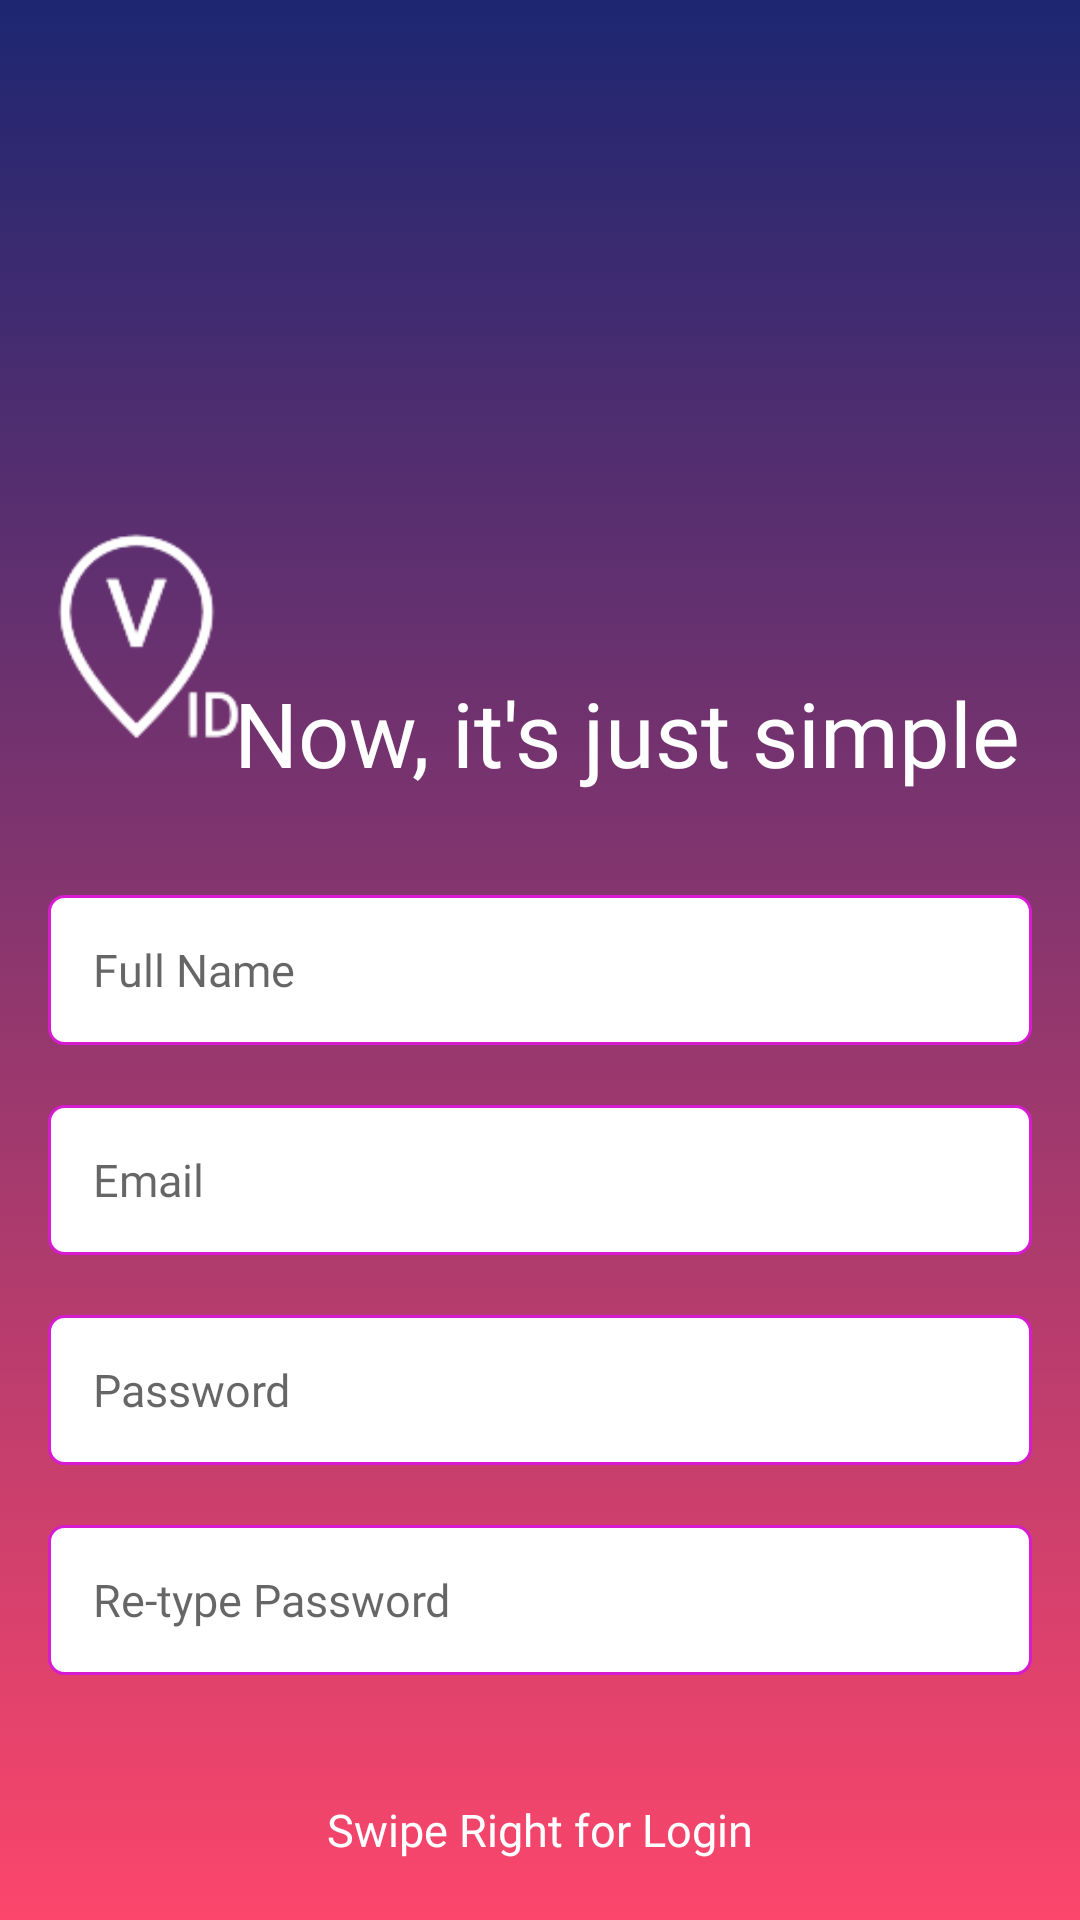

The Android layout XML behind this screen, and the referenced resources:
<!-- AndroidManifest.xml: application theme AppTheme -->
<!-- res/layout/register_layout.xml -->
<?xml version="1.0" encoding="utf-8"?>
<androidx.constraintlayout.widget.ConstraintLayout
    xmlns:android="http://schemas.android.com/apk/res/android"
    xmlns:app="http://schemas.android.com/apk/res-auto"
    xmlns:tools="http://schemas.android.com/tools"
    android:layout_width="match_parent"
    android:layout_height="match_parent"
    tools:context=".RegisterFragment"
    android:background="@drawable/gradient"
    >

    <EditText
        android:id="@+id/et_password"
        android:layout_width="match_parent"
        android:layout_height="50dp"
        android:layout_marginStart="16dp"
        android:layout_marginTop="20dp"
        android:layout_marginEnd="16dp"
        android:background="@drawable/et_custom"
        android:fontFamily="@font/roboto_regular"
        android:hint="@string/password"
        android:inputType="textPassword"
        android:padding="15dp"
        android:textSize="15sp"
        app:layout_constraintEnd_toEndOf="parent"
        app:layout_constraintHorizontal_bias="0.0"
        app:layout_constraintStart_toStartOf="parent"
        app:layout_constraintTop_toBottomOf="@+id/et_email" />

    <EditText
        android:id="@+id/et_name"
        android:layout_width="match_parent"
        android:layout_height="50dp"
        android:layout_marginStart="16dp"
        android:layout_marginTop="34dp"
        android:layout_marginEnd="16dp"
        android:background="@drawable/et_custom"
        android:fontFamily="@font/roboto_regular"
        android:hint="@string/your_name"
        android:inputType="textPersonName"
        android:padding="15dp"
        android:textSize="15sp"
        app:layout_constraintEnd_toEndOf="parent"
        app:layout_constraintHorizontal_bias="0.0"
        app:layout_constraintStart_toStartOf="parent"
        app:layout_constraintTop_toBottomOf="@+id/tv_subtitle" />

    <Button
        android:id="@+id/btn_register"
        android:layout_width="wrap_content"
        android:layout_height="wrap_content"
        android:layout_centerInParent="true"
        android:layout_marginTop="35dp"
        android:layout_marginBottom="133dp"
        android:background="@drawable/custom_btn"
        android:fontFamily="@font/roboto_regular"
        android:text="@string/register"
        android:textStyle="bold"
        android:textColor="@android:color/black"
        app:layout_constraintBottom_toBottomOf="parent"
        app:layout_constraintEnd_toEndOf="parent"
        android:paddingLeft="10dp"
        android:paddingRight="10dp"
        app:layout_constraintStart_toStartOf="parent"
        app:layout_constraintTop_toBottomOf="@+id/et_repassword" />

    <EditText
        android:id="@+id/et_email"
        android:layout_width="match_parent"
        android:layout_height="50dp"
        android:layout_marginStart="16dp"
        android:layout_marginTop="20dp"
        android:layout_marginEnd="16dp"
        android:background="@drawable/et_custom"
        android:fontFamily="@font/roboto_regular"
        android:hint="@string/e_mail"
        android:inputType="textEmailAddress"
        android:padding="15dp"
        android:textSize="15sp"
        app:layout_constraintEnd_toEndOf="parent"
        app:layout_constraintHorizontal_bias="0.0"
        app:layout_constraintStart_toStartOf="parent"
        app:layout_constraintTop_toBottomOf="@+id/et_name" />

    <EditText
        android:id="@+id/et_repassword"
        android:layout_width="match_parent"
        android:layout_height="50dp"
        android:layout_marginStart="16dp"
        android:layout_marginTop="20dp"
        android:layout_marginEnd="16dp"
        android:background="@drawable/et_custom"
        android:fontFamily="@font/roboto_regular"
        android:hint="@string/re_type_password"
        android:inputType="textPassword"
        android:padding="15dp"
        android:textSize="15sp"
        app:layout_constraintEnd_toEndOf="parent"
        app:layout_constraintHorizontal_bias="0.0"
        app:layout_constraintStart_toStartOf="parent"
        app:layout_constraintTop_toBottomOf="@+id/et_password" />

    <ImageView
        android:id="@+id/imageView4"
        android:layout_width="30dp"
        android:layout_height="30dp"
        android:layout_above="@id/swipeLeft"
        android:layout_centerHorizontal="true"
        android:layout_marginEnd="16dp"
        android:layout_marginBottom="14dp"
        android:src="@drawable/ic_arrow_left"
        app:layout_constraintBottom_toBottomOf="parent"
        app:layout_constraintEnd_toStartOf="@+id/swipeLeft"
        app:layout_constraintTop_toBottomOf="@+id/btn_register"
        app:layout_constraintVertical_bias="0.99" />

    <TextView
        android:id="@+id/swipeLeft"
        android:layout_width="wrap_content"
        android:layout_height="wrap_content"
        android:layout_alignParentBottom="true"
        android:layout_centerHorizontal="true"
        android:layout_marginBottom="20dp"
        android:fontFamily="@font/roboto_regular"
        android:text="@string/swipe_right_for_login"
        android:textColor="#fff"
        android:textSize="15sp"
        app:layout_constraintBottom_toBottomOf="parent"
        app:layout_constraintEnd_toEndOf="parent"
        app:layout_constraintStart_toStartOf="parent"
        app:layout_constraintTop_toBottomOf="@+id/btn_register"
        app:layout_constraintVertical_bias="1.0" />

    <TextView
        android:id="@+id/tv_subtitle"
        android:layout_width="wrap_content"
        android:layout_height="wrap_content"
        android:layout_marginStart="68dp"
        android:layout_marginTop="224dp"
        android:fontFamily="@font/indigo_daisy"
        android:text="Now, it's just simple"
        android:textColor="#fff"
        android:textSize="30sp"
        app:layout_constraintEnd_toEndOf="parent"
        app:layout_constraintHorizontal_bias="0.228"
        app:layout_constraintStart_toStartOf="@+id/imageView"
        app:layout_constraintTop_toTopOf="parent" />

    <ImageView
        android:id="@+id/imageView"
        android:layout_width="83dp"
        android:layout_height="72dp"
        android:layout_marginStart="4dp"
        android:layout_marginTop="176dp"
        android:src="@drawable/logo100"
        app:layout_constraintStart_toStartOf="parent"
        app:layout_constraintTop_toTopOf="parent" />

</androidx.constraintlayout.widget.ConstraintLayout>
<!-- resources referenced by this layout -->
<resources>
  <!-- drawable custom_btn (drawable) -->
  <?xml version="1.0" encoding="utf-8"?>
  <selector xmlns:android="http://schemas.android.com/apk/res/android">
      <item android:id="@android:id/background">
          <shape android:shape="rectangle">
              <solid android:color="#fff"/>
              <corners android:radius="50dp"/>
          </shape>
      </item>
  </selector>
  <!-- drawable et_custom (drawable) -->
  <?xml version="1.0" encoding="utf-8"?>
  <shape xmlns:android="http://schemas.android.com/apk/res/android"
      android:padding="10dp"
      android:shape="rectangle" >
  
      <solid android:color="#fff" />
  
      <stroke
          android:width="1dp"
          android:color="#D61BD0" />
  
      <corners
          android:bottomLeftRadius="5dp"
          android:bottomRightRadius="5dp"
          android:topLeftRadius="5dp"
          android:topRightRadius="5dp" />
  
  </shape>
  <!-- drawable gradient (drawable) -->
  <?xml version="1.0" encoding="utf-8"?>
  <selector xmlns:android="http://schemas.android.com/apk/res/android">
      <item>
          <shape>
              <gradient
                  android:angle="90"
                  android:startColor="#FC466B"
                  android:endColor="#1D2671"
                  android:type="linear"/>
          </shape>
      </item>
  </selector>
  <!-- drawable logo100: png bitmap (drawable, 3146 bytes) -->
  <string name="e_mail">Email</string>
  <string name="password">Password</string>
  <string name="re_type_password">Re-type Password</string>
  <string name="register">Register now</string>
  <string name="swipe_right_for_login">Swipe Right for Login</string>
  <string name="your_name">Full Name</string>
  <style name="AppTheme" parent="Theme.AppCompat.Light.NoActionBar">
          
          <item name="colorPrimary">@color/colorPrimary</item>
          <item name="colorPrimaryDark">#1D2671</item>
          <item name="colorAccent">@color/colorAccent</item>
      </style>
  <color name="colorPrimary">#6200EE</color>
  <color name="colorAccent">#FC466B</color>
</resources>
